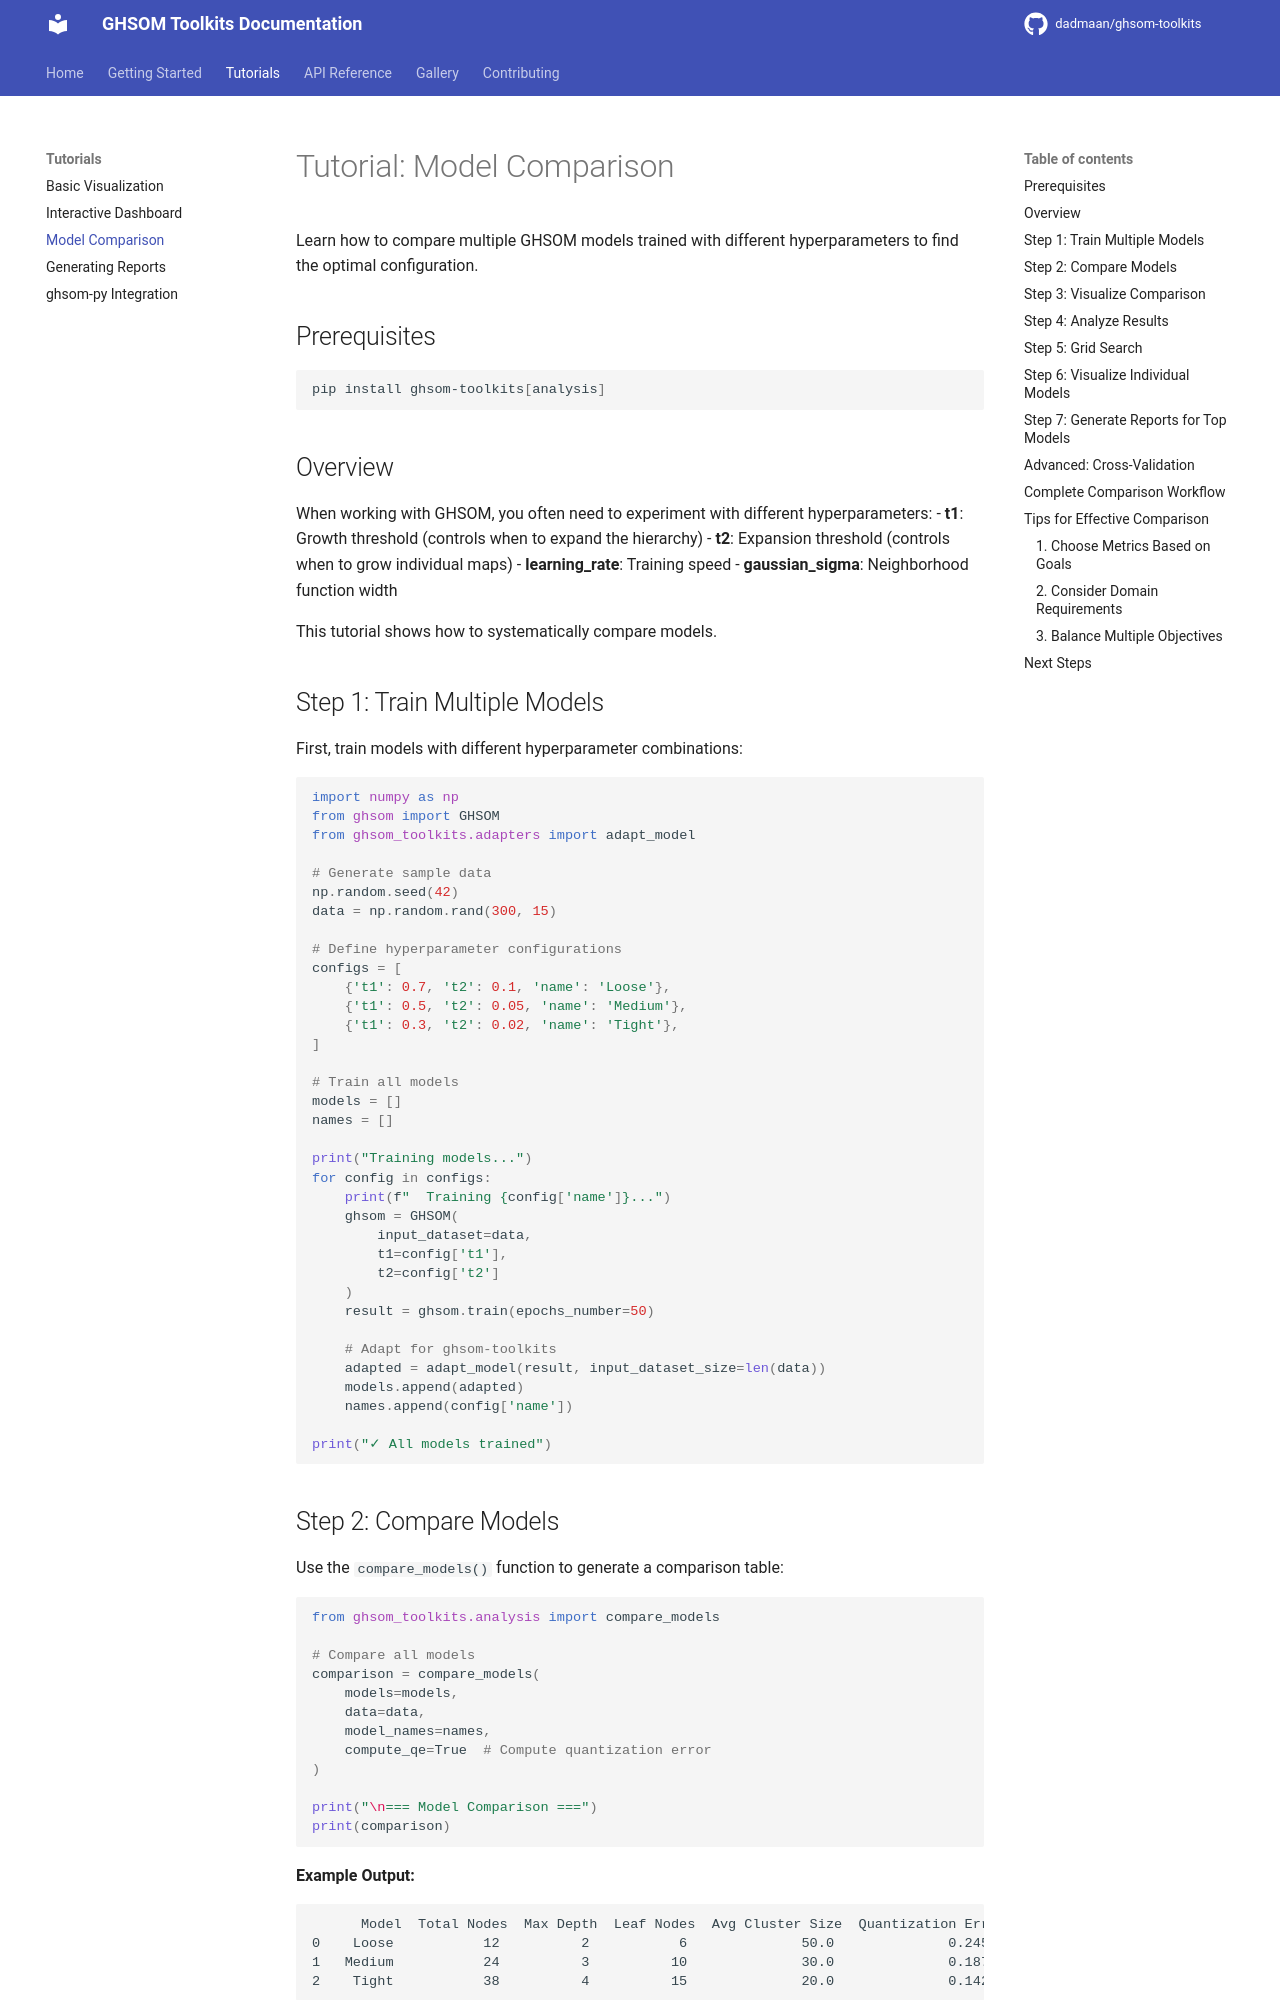

repository: dadmaan/ghsom-toolkits · page: tutorials/03_model_comparison/index.html · generator: mkdocs

# Tutorial: Model Comparison

Learn how to compare multiple GHSOM models trained with different hyperparameters to find the optimal configuration.

## Prerequisites

```bash
pip install ghsom-toolkits[analysis]
```

## Overview

When working with GHSOM, you often need to experiment with different hyperparameters:
- **t1**: Growth threshold (controls when to expand the hierarchy)
- **t2**: Expansion threshold (controls when to grow individual maps)
- **learning_rate**: Training speed
- **gaussian_sigma**: Neighborhood function width

This tutorial shows how to systematically compare models.

## Step 1: Train Multiple Models

First, train models with different hyperparameter combinations:

```python
import numpy as np
from ghsom import GHSOM
from ghsom_toolkits.adapters import adapt_model

# Generate sample data
np.random.seed(42)
data = np.random.rand(300, 15)

# Define hyperparameter configurations
configs = [
    {'t1': 0.7, 't2': 0.1, 'name': 'Loose'},
    {'t1': 0.5, 't2': 0.05, 'name': 'Medium'},
    {'t1': 0.3, 't2': 0.02, 'name': 'Tight'},
]

# Train all models
models = []
names = []

print("Training models...")
for config in configs:
    print(f"  Training {config['name']}...")
    ghsom = GHSOM(
        input_dataset=data,
        t1=config['t1'],
        t2=config['t2']
    )
    result = ghsom.train(epochs_number=50)

    # Adapt for ghsom-toolkits
    adapted = adapt_model(result, input_dataset_size=len(data))
    models.append(adapted)
    names.append(config['name'])

print("✓ All models trained")
```

## Step 2: Compare Models

Use the `compare_models()` function to generate a comparison table:

```python
from ghsom_toolkits.analysis import compare_models

# Compare all models
comparison = compare_models(
    models=models,
    data=data,
    model_names=names,
    compute_qe=True  # Compute quantization error
)

print("\n=== Model Comparison ===")
print(comparison)
```

**Example Output:**
```
      Model  Total Nodes  Max Depth  Leaf Nodes  Avg Cluster Size  Quantization Error
0    Loose           12          2           6              50.0              0.245
1   Medium           24          3          10              30.0              0.187
2    Tight           38          4          15              20.0              0.142
```
